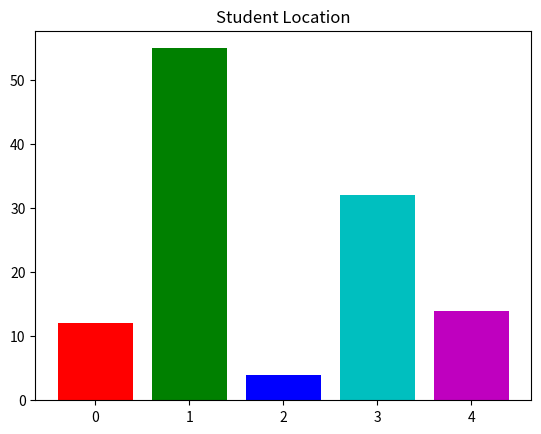

Source code (Python):
from scipy.stats import norm
import matplotlib.pyplot as plt
import numpy as np

values = [12, 55, 4, 32, 14]
colors = ['r', 'g', 'b', 'c' , 'm']
labels = ['India', 'United States', 'Russia', 'China', 'Europe']
plt.bar(range(0,5), values, color=colors, label=labels)
plt.title('Student Location')
plt.show()
